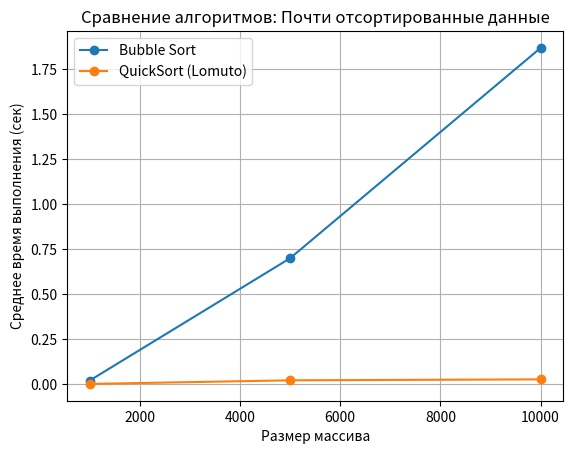

Write Python code to recreate this figure.
import random
import time
import matplotlib.pyplot as plt


# Bubble Sort

def bubble_sort(arr):
    n = len(arr)
    for i in range(n):
        for j in range(0, n - i - 1):
            if arr[j] > arr[j + 1]:
                arr[j], arr[j + 1] = arr[j + 1], arr[j]
    return arr


# QuickSort (Lomuto Partition)

def partition(arr, low, high):
    pivot = arr[high]
    i = low - 1
    for j in range(low, high):
        if arr[j] <= pivot:
            i += 1
            arr[i], arr[j] = arr[j], arr[i]
    arr[i + 1], arr[high] = arr[high], arr[i + 1]
    return i + 1

def quick_sort(arr, low, high):
    if low < high:
        pi = partition(arr, low, high)
        quick_sort(arr, low, pi - 1)
        quick_sort(arr, pi + 1, high)
    return arr


# Генерация почти отсортированного массива

def generate_almost_sorted(n):
    arr = list(range(n))
    # меняем местами 5% элементов
    for _ in range(n // 20):
        i, j = random.randint(0, n - 1), random.randint(0, n - 1)
        arr[i], arr[j] = arr[j], arr[i]
    return arr


# Измерение времени

def measure_time(sort_function, arr, is_quick=False):
    runs = 5  # количество повторов
    total_time = 0
    for _ in range(runs):
        data = arr.copy()
        start = time.time()
        if is_quick:
            sort_function(data, 0, len(data) - 1)
        else:
            sort_function(data)
        end = time.time()
        total_time += end - start
    return total_time / runs


# Основная часть тестирования

sizes = [1000, 5000, 10000]  

bubble_times = []
quick_times = []

print("=== Почти отсортированные данные ===")

for n in sizes:
    arr = generate_almost_sorted(n)

    bubble_time = measure_time(bubble_sort, arr)
    quick_time = measure_time(quick_sort, arr, True)

    bubble_times.append(bubble_time)
    quick_times.append(quick_time)

    print(f"Размер: {n} | Bubble Sort: {bubble_time:.4f}s | QuickSort: {quick_time:.4f}s")


# Построение графика

plt.plot(sizes, bubble_times, marker='o', label='Bubble Sort')
plt.plot(sizes, quick_times, marker='o', label='QuickSort (Lomuto)')

plt.xlabel("Размер массива")
plt.ylabel("Среднее время выполнения (сек)")
plt.title("Сравнение алгоритмов: Почти отсортированные данные")
plt.legend()
plt.grid(True)
plt.show()
